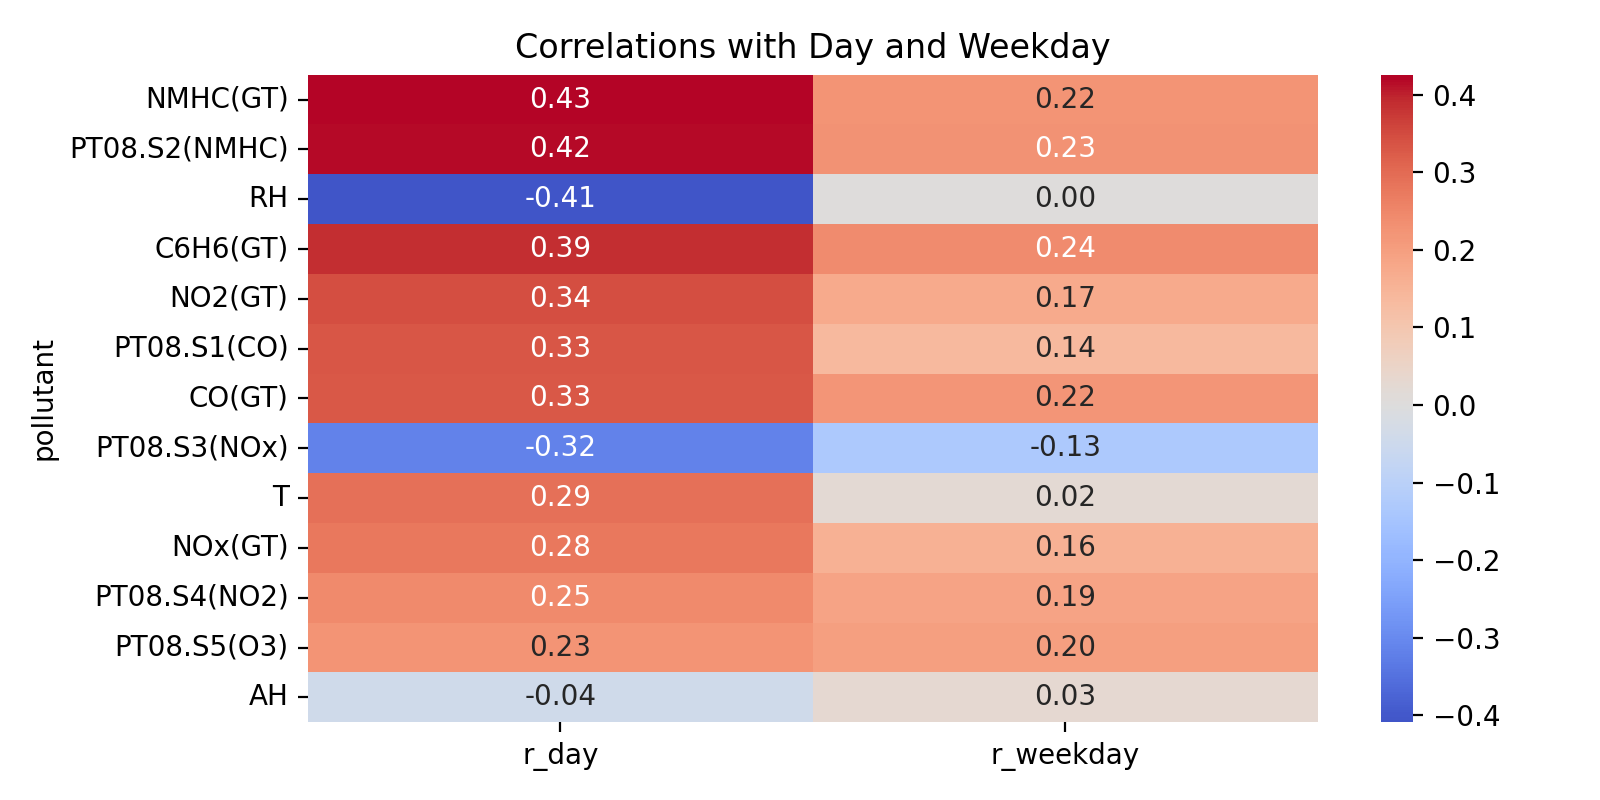

The data file committed next to this chart (first rows):
pollutant, r_day, p_day, r_weekday, p_weekday, n, strong_day, strong_weekday
NMHC(GT), 0.4258, 1.509811589301763e-41, 0.2237, 7.873522281403313e-12, 914, True, False
PT08.S2(NMHC), 0.4166, 0.0, 0.228, 2.5706940170518965e-106, 8991, True, False
RH, -0.409, 0.0, 0.004504, 0.6693, 8991, True, False
C6H6(GT), 0.388, 7.223e-321, 0.2426, 1.4685553310003555e-120, 8991, True, False
NO2(GT), 0.3447, 3.90579593909122e-214, 0.1746, 7.653792059924208e-54, 7715, True, False
PT08.S1(CO), 0.3344, 8.291198946341363e-234, 0.1375, 3.216141044113836e-39, 8991, True, False
CO(GT), 0.3309, 1.6213058589966466e-195, 0.2207, 2.4857007030980138e-85, 7674, True, False
PT08.S3(NOx), -0.3164, 3.4600915541869745e-208, -0.132, 2.9326443157424525e-36, 8991, True, False
T, 0.2896, 2.7184421822791756e-173, 0.02306, 0.02876, 8991, False, False
NOx(GT), 0.2778, 8.496043974855025e-137, 0.1578, 3.40188052124326e-44, 7718, False, False
PT08.S4(NO2), 0.2457, 1.0288108605262013e-123, 0.1879, 2.9073683376224855e-72, 8991, False, False
PT08.S5(O3), 0.2265, 6.411233387158352e-105, 0.1999, 1.0180883855849246e-81, 8991, False, False
AH, -0.0437, 3.4029598905207134e-05, 0.0301, 0.004308, 8991, False, False
